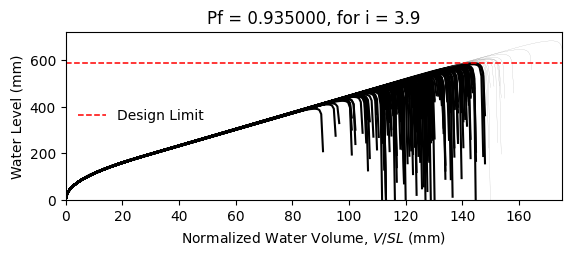

Values plotted in this chart, from the file beside it:
W14X22, L = 360.0 in, slope = 0.020833333333333332 in/in, dead load = 6.944444444444444e-05 kip/in…
zwlim AISC Appendix 2, zwlim DAMP, zwlim Proposed for ASCE 7, zwlim Neglect Ponding, dhnom Denver, dhnom New York, dhnom New Orleans, dh Denver, dh New York, dh New Orleans, dmax
15.16, 15.45, 13.32, 15.16, 11.47, 11.47, 11.47, 19.21, 19.21, 19.21, 22.04, Fail, 
15.16, 15.45, 13.32, 15.16, 11.47, 11.47, 11.47, 19.21, 19.21, 19.21, 19.25, Fail, 
15.16, 15.45, 13.32, 15.16, 11.47, 11.47, 11.47, 19.21, 19.21, 19.21, 18.52, Fail, 
15.16, 15.45, 13.32, 15.16, 11.47, 11.47, 11.47, 19.21, 19.21, 19.21, 21.76, Fail, 
15.16, 15.45, 13.32, 15.16, 11.47, 11.47, 11.47, 19.21, 19.21, 19.21, 18.27, Fail, 
15.16, 15.45, 13.32, 15.16, 11.47, 11.47, 11.47, 19.21, 19.21, 19.21, 26.92, Safe, 
15.16, 15.45, 13.32, 15.16, 11.47, 11.47, 11.47, 19.21, 19.21, 19.21, 20.34, Fail, 
15.16, 15.45, 13.32, 15.16, 11.47, 11.47, 11.47, 19.21, 19.21, 19.21, 18.44, Fail, 
15.16, 15.45, 13.32, 15.16, 11.47, 11.47, 11.47, 19.21, 19.21, 19.21, 21.26, Fail, 
15.16, 15.45, 13.32, 15.16, 11.47, 11.47, 11.47, 19.21, 19.21, 19.21, 19.98, Fail, 
15.16, 15.45, 13.32, 15.16, 11.47, 11.47, 11.47, 19.21, 19.21, 19.21, 17.62, Fail, 
15.16, 15.45, 13.32, 15.16, 11.47, 11.47, 11.47, 19.21, 19.21, 19.21, 17.01, Fail, 
15.16, 15.45, 13.32, 15.16, 11.47, 11.47, 11.47, 19.21, 19.21, 19.21, 21.45, Fail, 
15.16, 15.45, 13.32, 15.16, 11.47, 11.47, 11.47, 19.21, 19.21, 19.21, 18.86, Fail, 
15.16, 15.45, 13.32, 15.16, 11.47, 11.47, 11.47, 19.21, 19.21, 19.21, 21.85, Fail, 
15.16, 15.45, 13.32, 15.16, 11.47, 11.47, 11.47, 19.21, 19.21, 19.21, 19.85, Fail, 
15.16, 15.45, 13.32, 15.16, 11.47, 11.47, 11.47, 19.21, 19.21, 19.21, 20.51, Fail, 
15.16, 15.45, 13.32, 15.16, 11.47, 11.47, 11.47, 19.21, 19.21, 19.21, 22.44, Fail, 
15.16, 15.45, 13.32, 15.16, 11.47, 11.47, 11.47, 19.21, 19.21, 19.21, 18.38, Fail, 
15.16, 15.45, 13.32, 15.16, 11.47, 11.47, 11.47, 19.21, 19.21, 19.21, 19.32, Fail, 
15.16, 15.45, 13.32, 15.16, 11.47, 11.47, 11.47, 19.21, 19.21, 19.21, 18.29, Fail, 
15.16, 15.45, 13.32, 15.16, 11.47, 11.47, 11.47, 19.21, 19.21, 19.21, 21.68, Fail, 
15.16, 15.45, 13.32, 15.16, 11.47, 11.47, 11.47, 19.21, 19.21, 19.21, 22.56, Fail, 
15.16, 15.45, 13.32, 15.16, 11.47, 11.47, 11.47, 19.21, 19.21, 19.21, 20.09, Fail, 
15.16, 15.45, 13.32, 15.16, 11.47, 11.47, 11.47, 19.21, 19.21, 19.21, 19.21, Fail, 
15.16, 15.45, 13.32, 15.16, 11.47, 11.47, 11.47, 19.21, 19.21, 19.21, 16.94, Fail, 
15.16, 15.45, 13.32, 15.16, 11.47, 11.47, 11.47, 19.21, 19.21, 19.21, 21.15, Fail, 
15.16, 15.45, 13.32, 15.16, 11.47, 11.47, 11.47, 19.21, 19.21, 19.21, 20.84, Fail, 
15.16, 15.45, 13.32, 15.16, 11.47, 11.47, 11.47, 19.21, 19.21, 19.21, 18.46, Fail, 
15.16, 15.45, 13.32, 15.16, 11.47, 11.47, 11.47, 19.21, 19.21, 19.21, 23.29, Safe, 
15.16, 15.45, 13.32, 15.16, 11.47, 11.47, 11.47, 19.21, 19.21, 19.21, 20.46, Fail, 
15.16, 15.45, 13.32, 15.16, 11.47, 11.47, 11.47, 19.21, 19.21, 19.21, 21.19, Fail, 
15.16, 15.45, 13.32, 15.16, 11.47, 11.47, 11.47, 19.21, 19.21, 19.21, 19.02, Fail, 
15.16, 15.45, 13.32, 15.16, 11.47, 11.47, 11.47, 19.21, 19.21, 19.21, 22.61, Fail, 
15.16, 15.45, 13.32, 15.16, 11.47, 11.47, 11.47, 19.21, 19.21, 19.21, 21.5, Fail, 
15.16, 15.45, 13.32, 15.16, 11.47, 11.47, 11.47, 19.21, 19.21, 19.21, 18.4, Fail, 
15.16, 15.45, 13.32, 15.16, 11.47, 11.47, 11.47, 19.21, 19.21, 19.21, 20.81, Fail, 
15.16, 15.45, 13.32, 15.16, 11.47, 11.47, 11.47, 19.21, 19.21, 19.21, 21.16, Fail, 
15.16, 15.45, 13.32, 15.16, 11.47, 11.47, 11.47, 19.21, 19.21, 19.21, 22.05, Fail, 
15.16, 15.45, 13.32, 15.16, 11.47, 11.47, 11.47, 19.21, 19.21, 19.21, 17.82, Fail, 
15.16, 15.45, 13.32, 15.16, 11.47, 11.47, 11.47, 19.21, 19.21, 19.21, 22.52, Fail, 
15.16, 15.45, 13.32, 15.16, 11.47, 11.47, 11.47, 19.21, 19.21, 19.21, 19.04, Fail, 
15.16, 15.45, 13.32, 15.16, 11.47, 11.47, 11.47, 19.21, 19.21, 19.21, 19.99, Fail, 
15.16, 15.45, 13.32, 15.16, 11.47, 11.47, 11.47, 19.21, 19.21, 19.21, 19.5, Fail, 
15.16, 15.45, 13.32, 15.16, 11.47, 11.47, 11.47, 19.21, 19.21, 19.21, 22.26, Fail, 
15.16, 15.45, 13.32, 15.16, 11.47, 11.47, 11.47, 19.21, 19.21, 19.21, 17.41, Fail, 
15.16, 15.45, 13.32, 15.16, 11.47, 11.47, 11.47, 19.21, 19.21, 19.21, 20.33, Fail, 
15.16, 15.45, 13.32, 15.16, 11.47, 11.47, 11.47, 19.21, 19.21, 19.21, 19.02, Fail, 
15.16, 15.45, 13.32, 15.16, 11.47, 11.47, 11.47, 19.21, 19.21, 19.21, 20.38, Fail, 
15.16, 15.45, 13.32, 15.16, 11.47, 11.47, 11.47, 19.21, 19.21, 19.21, 18.58, Fail, 
15.16, 15.45, 13.32, 15.16, 11.47, 11.47, 11.47, 19.21, 19.21, 19.21, 21.72, Fail, 
15.16, 15.45, 13.32, 15.16, 11.47, 11.47, 11.47, 19.21, 19.21, 19.21, 16.33, Fail, 
15.16, 15.45, 13.32, 15.16, 11.47, 11.47, 11.47, 19.21, 19.21, 19.21, 20.44, Fail, 
15.16, 15.45, 13.32, 15.16, 11.47, 11.47, 11.47, 19.21, 19.21, 19.21, 19, Fail, 
15.16, 15.45, 13.32, 15.16, 11.47, 11.47, 11.47, 19.21, 19.21, 19.21, 23.16, Fail, 
15.16, 15.45, 13.32, 15.16, 11.47, 11.47, 11.47, 19.21, 19.21, 19.21, 18.9, Fail, 
15.16, 15.45, 13.32, 15.16, 11.47, 11.47, 11.47, 19.21, 19.21, 19.21, 19.99, Fail, 
15.16, 15.45, 13.32, 15.16, 11.47, 11.47, 11.47, 19.21, 19.21, 19.21, 18.87, Fail, 
15.16, 15.45, 13.32, 15.16, 11.47, 11.47, 11.47, 19.21, 19.21, 19.21, 17.09, Fail, 
... 142 more rows
